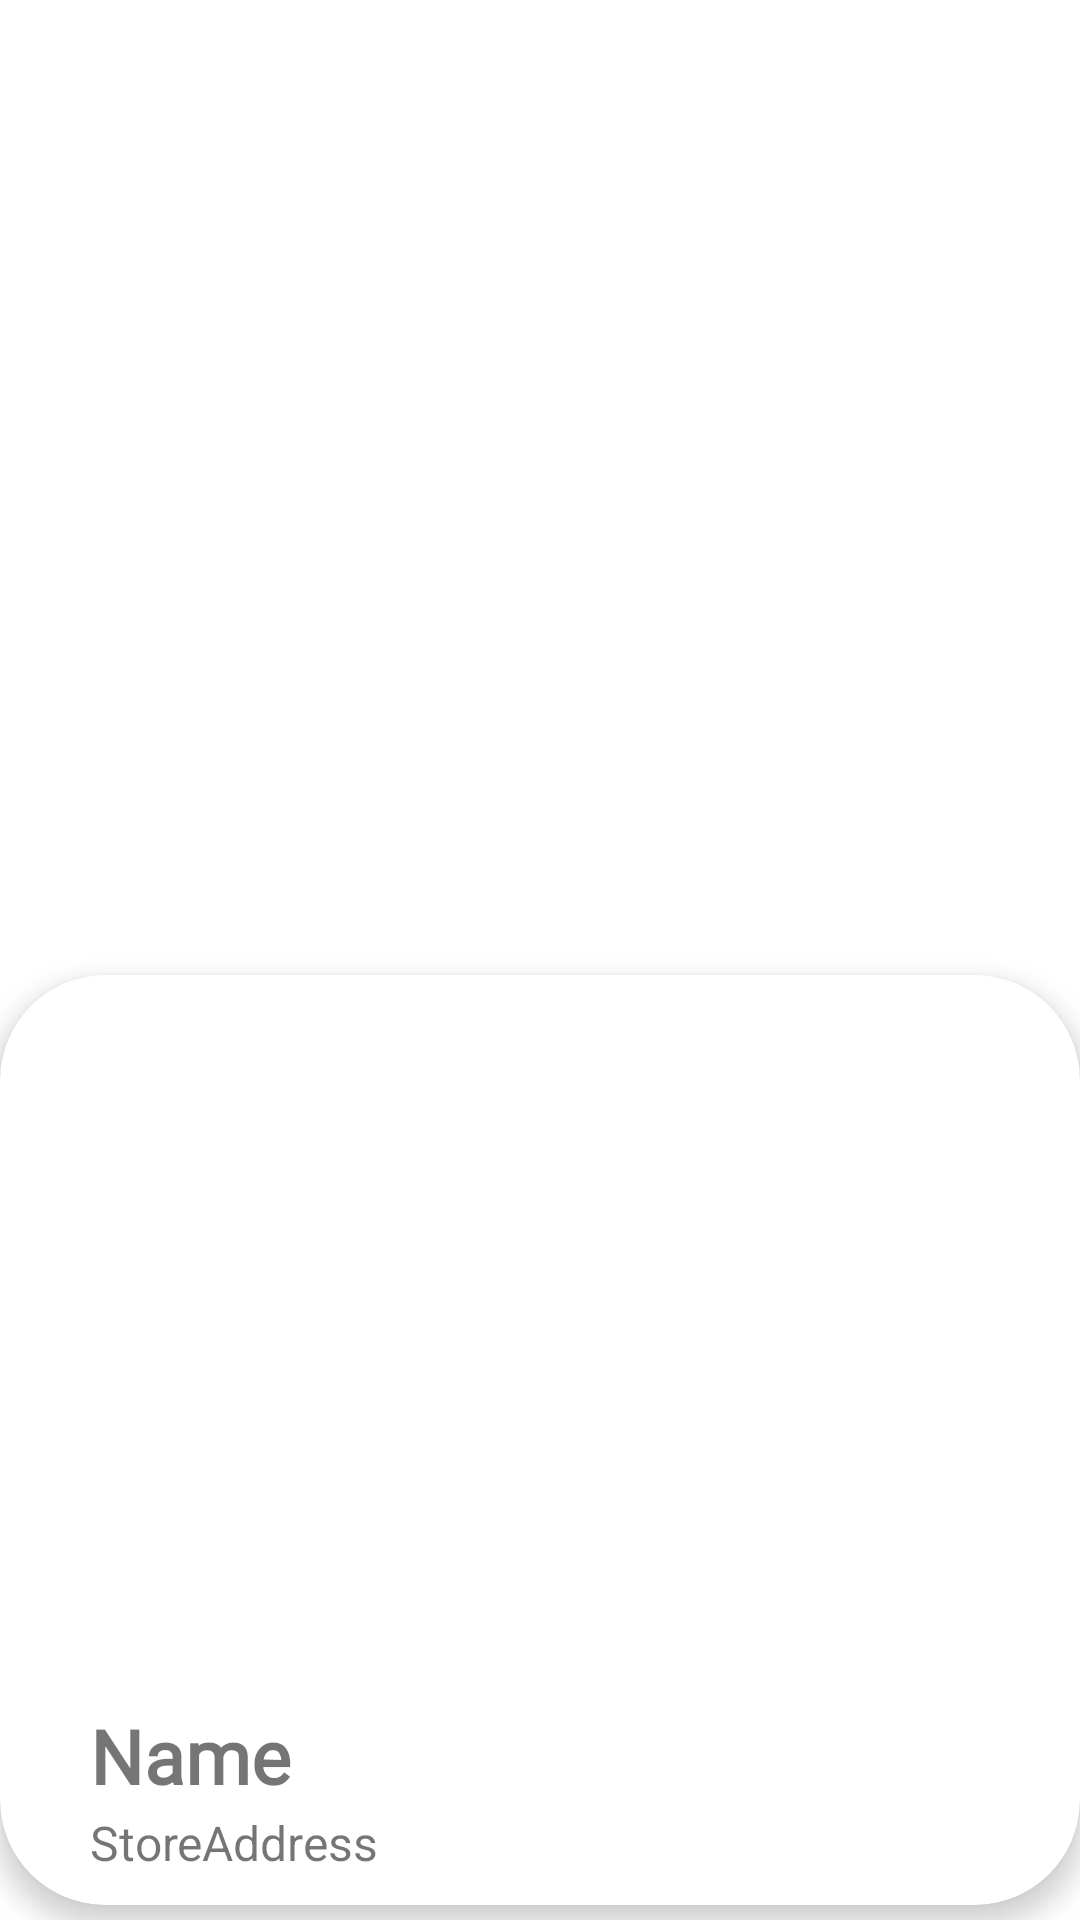

Produce the Android XML layout that renders to this screen, including the resource entries it uses.
<!-- AndroidManifest.xml: application theme Theme.MyApplication -->
<!-- res/layout/layout_list_items.xml -->
<?xml version="1.0" encoding="utf-8"?>
<androidx.constraintlayout.widget.ConstraintLayout xmlns:android="http://schemas.android.com/apk/res/android"
    xmlns:app="http://schemas.android.com/apk/res-auto"
    xmlns:tools="http://schemas.android.com/tools"
    android:id="@+id/parent_store_layout"
    android:layout_width="match_parent"
    android:layout_height="320dp"
    android:layout_margin="15dp">


    <androidx.cardview.widget.CardView
        android:id="@+id/cardView_buyer"
        android:layout_width="match_parent"
        android:layout_height="310dp"
        android:translationY="5dp"
        app:cardBackgroundColor="#FFFFFF "
        app:cardCornerRadius="35dp"
        app:cardElevation="5dp"
        android:layout_marginVertical="10dp"
        app:layout_constraintBottom_toBottomOf="parent"
        app:layout_constraintEnd_toEndOf="parent"
        app:layout_constraintHorizontal_bias="0.0"
        app:layout_constraintStart_toStartOf="parent">

        <ImageView
            android:id="@+id/banner"
            android:layout_width="330dp"
            android:layout_height="200dp"
            android:layout_margin="25dp"
            android:elevation="26dp"
            android:scaleType="fitXY"
            android:src="@drawable/samplegrocerystore"
            android:translationY="-10dp"

            />
    </androidx.cardview.widget.CardView>


    <TextView
        android:id="@+id/sotrename"
        android:layout_width="wrap_content"
        android:layout_height="30dp"
        android:translationY="-5dp"
        android:layout_marginStart="30dp"
        android:elevation="26dp"
        android:fontFamily="@font/robotomedium"
        android:text="Name"
        android:textSize="25dp"
        android:textStyle="bold"
        app:layout_constraintBottom_toTopOf="@+id/info"
        app:layout_constraintStart_toStartOf="parent" />

    <TextView
        android:id="@+id/info"
        android:layout_width="wrap_content"
        android:layout_height="wrap_content"
        android:layout_alignParentBottom="true"
        android:layout_marginVertical="15dp"
        android:layout_marginStart="30dp"
        android:layout_marginBottom="10dp"
        android:elevation="26dp"
        android:text="StoreAddress"
        android:textSize="16sp"
        app:layout_constraintBottom_toBottomOf="parent"
        app:layout_constraintStart_toStartOf="parent" />

</androidx.constraintlayout.widget.ConstraintLayout>
<!-- resources referenced by this layout -->
<resources>
  <style name="Theme.MyApplication" parent="Theme.MaterialComponents.DayNight.NoActionBar">
          
          <item name="colorPrimary">@color/purple_500</item>
          <item name="colorPrimaryVariant">@color/purple_700</item>
          <item name="colorOnPrimary">@color/white</item>
          
          <item name="colorSecondary">@color/teal_200</item>
          <item name="colorSecondaryVariant">@color/teal_700</item>
          <item name="colorOnSecondary">@color/black</item>
          
          <item name="android:statusBarColor" tools:targetApi="l">?attr/colorPrimaryVariant</item>
          
      </style>
  <!-- not gathered from this repository: default colours our renderer supplied (Android Studio template values) -->
  <color name="purple_500">#FF6200EE</color>
  <color name="purple_700">#FF3700B3</color>
  <color name="teal_200">#FF03DAC5</color>
  <color name="teal_700">#FF018786</color>
  <color name="black">#FF000000</color>
  <color name="white">#FFFFFFFF</color>
</resources>
